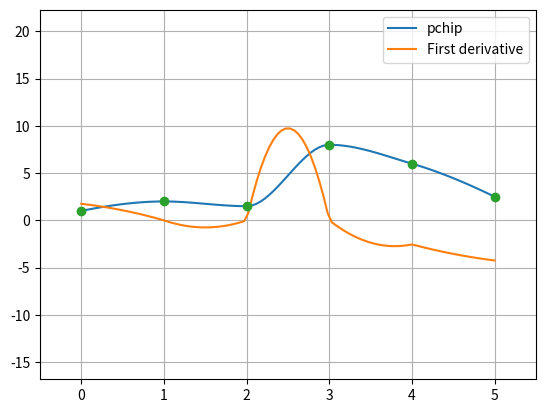

Here is the Python script that generated this plot:
# -*- coding: utf-8 -*-
import numpy as np
from matplotlib import pyplot as plt
from scipy import interpolate
x = [0, 1, 2, 3, 4, 5]
y = [1, 2, 1.5, 8, 6, 2.5]
xs = np.linspace(x[0], x[-1], 100)
curve = interpolate.pchip(x, y)
ys = curve(xs)
dcurve = curve.derivative()
dys = dcurve(xs)
plt.plot(xs, ys, label=u"pchip")
plt.plot(xs, dys, label=u"First derivative")
plt.plot(x, y, "o")
plt.legend(loc="best") 
plt.grid()
plt.margins(0.1, 0.9)
plt.show()